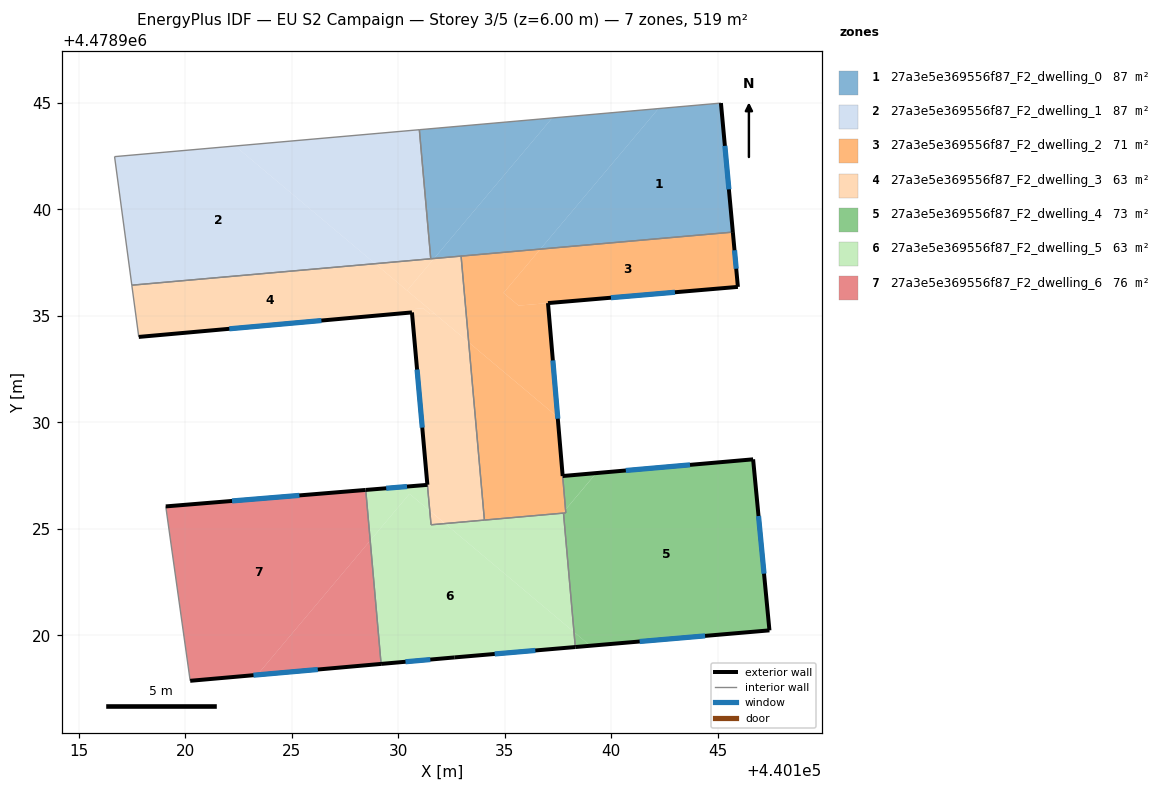
=== STOREY PLAN SPEC (per zone: floor XY polygon, exterior-wall plan segments, windows/doors) ===
zone 1: 27a3e5e369556f87_F2_dwelling_0  (86.6 m²)
  floor: (440145.71, 4478938.93) (440145.15, 4478944.99) (440142.22, 4478944.73) (440136.67, 4478938.14)
  floor: (440136.67, 4478938.14) (440142.22, 4478944.73) (440137.22, 4478944.29) (440131.68, 4478937.70)
  floor: (440131.68, 4478937.70) (440137.22, 4478944.29) (440130.99, 4478943.74) (440131.52, 4478937.68)
  exterior wall: (440145.15, 4478944.99) – (440145.71, 4478938.93)  [6.1 m]
    window: (440145.34, 4478942.99) – (440145.52, 4478940.94)  [2.1 m²]
  interior walls: 4
zone 2: 27a3e5e369556f87_F2_dwelling_1  (86.6 m²)
  floor: (440128.91, 4478937.45) (440122.34, 4478942.98) (440116.67, 4478942.48) (440117.48, 4478936.44)
  floor: (440131.52, 4478937.68) (440130.99, 4478943.74) (440122.34, 4478942.98) (440128.91, 4478937.45)
  interior walls: 4
zone 3: 27a3e5e369556f87_F2_dwelling_2  (71.0 m²)
  floor: (440137.48, 4478930.25) (440137.03, 4478935.60) (440135.65, 4478935.48) (440134.94, 4478936.08) (440136.67, 4478938.14) (440132.95, 4478937.81) (440133.30, 4478933.76)
  floor: (440145.95, 4478936.36) (440145.71, 4478938.93) (440136.67, 4478938.14) (440134.94, 4478936.08) (440135.65, 4478935.48)
  floor: (440137.71, 4478925.73) (440137.85, 4478925.90) (440137.48, 4478930.25) (440133.30, 4478933.76) (440134.04, 4478925.41)
  floor: (440137.86, 4478925.75) (440137.85, 4478925.90) (440137.71, 4478925.73)
  exterior wall: (440145.71, 4478938.93) – (440145.95, 4478936.36)  [2.6 m]
    window: (440145.79, 4478938.08) – (440145.87, 4478937.21)  [0.9 m²]
  exterior wall: (440145.95, 4478936.36) – (440137.03, 4478935.60)  [9.0 m]
    window: (440142.99, 4478936.11) – (440139.98, 4478935.85)  [3.1 m²]
  exterior wall: (440137.03, 4478935.60) – (440137.72, 4478927.48)  [8.2 m]
    window: (440137.26, 4478932.91) – (440137.49, 4478930.17)  [2.8 m²]
  interior walls: 5
zone 4: 27a3e5e369556f87_F2_dwelling_3  (63.0 m²)
  floor: (440130.41, 4478936.19) (440131.68, 4478937.70) (440128.91, 4478937.45)
  floor: (440131.70, 4478935.11) (440128.91, 4478937.45) (440117.48, 4478936.44) (440117.81, 4478934.01) (440130.64, 4478935.16) (440130.65, 4478935.01) (440130.80, 4478935.03) (440130.78, 4478935.33) (440131.16, 4478935.36) (440131.49, 4478935.09)
  floor: (440134.04, 4478925.41) (440133.30, 4478933.76) (440131.70, 4478935.11) (440131.49, 4478935.09) (440131.17, 4478935.36) (440130.78, 4478935.33) (440130.80, 4478935.03) (440130.65, 4478935.01) (440131.36, 4478927.07) (440131.48, 4478925.85) (440132.19, 4478925.25)
  floor: (440133.30, 4478933.76) (440132.95, 4478937.81) (440131.68, 4478937.70) (440130.41, 4478936.19)
  floor: (440132.19, 4478925.25) (440131.48, 4478925.85) (440131.54, 4478925.19)
  exterior wall: (440131.36, 4478927.07) – (440130.64, 4478935.16)  [8.1 m]
    window: (440131.12, 4478929.75) – (440130.88, 4478932.48)  [2.8 m²]
  exterior wall: (440130.64, 4478935.16) – (440117.81, 4478934.01)  [12.9 m]
    window: (440126.39, 4478934.78) – (440122.06, 4478934.39)  [4.4 m²]
  interior walls: 6
zone 5: 27a3e5e369556f87_F2_dwelling_4  (73.3 m²)
  floor: (440147.43, 4478920.23) (440146.66, 4478928.26) (440139.30, 4478927.62) (440137.85, 4478925.90) (440137.86, 4478925.75) (440137.76, 4478925.74) (440138.25, 4478920.15) (440139.02, 4478919.51)
  floor: (440137.85, 4478925.90) (440139.29, 4478927.62) (440137.72, 4478927.48)
  floor: (440139.02, 4478919.51) (440138.25, 4478920.15) (440138.31, 4478919.45)
  exterior wall: (440137.72, 4478927.48) – (440146.66, 4478928.26)  [9.0 m]
    window: (440140.68, 4478927.74) – (440143.70, 4478928.00)  [3.1 m²]
  exterior wall: (440146.66, 4478928.26) – (440147.43, 4478920.23)  [8.1 m]
    window: (440146.92, 4478925.60) – (440147.17, 4478922.89)  [2.7 m²]
  exterior wall: (440147.43, 4478920.23) – (440138.31, 4478919.45)  [9.2 m]
    window: (440144.41, 4478919.97) – (440141.33, 4478919.71)  [3.1 m²]
  interior walls: 3
zone 6: 27a3e5e369556f87_F2_dwelling_5  (63.2 m²)
  floor: (440138.31, 4478919.45) (440138.25, 4478920.15) (440132.19, 4478925.25) (440131.54, 4478925.19) (440131.48, 4478925.85) (440130.52, 4478926.64) (440128.68, 4478924.45) (440129.19, 4478918.66) (440132.65, 4478918.96)
  floor: (440138.25, 4478920.15) (440137.76, 4478925.74) (440132.19, 4478925.25)
  floor: (440131.47, 4478925.85) (440131.36, 4478927.06) (440128.47, 4478926.83) (440128.68, 4478924.45) (440130.52, 4478926.64)
  exterior wall: (440138.31, 4478919.45) – (440132.65, 4478918.96)  [5.7 m]
    window: (440136.43, 4478919.29) – (440134.52, 4478919.12)  [1.9 m²]
  exterior wall: (440132.65, 4478918.96) – (440129.19, 4478918.66)  [3.5 m]
    window: (440131.50, 4478918.86) – (440130.34, 4478918.76)  [1.2 m²]
  exterior wall: (440128.47, 4478926.83) – (440131.37, 4478927.07)  [2.9 m]
    window: (440129.43, 4478926.91) – (440130.41, 4478926.99)  [1.0 m²]
  interior walls: 5
zone 7: 27a3e5e369556f87_F2_dwelling_6  (75.8 m²)
  floor: (440123.38, 4478918.14) (440128.68, 4478924.45) (440128.46, 4478926.83) (440119.08, 4478926.05) (440120.22, 4478917.86)
  floor: (440129.19, 4478918.66) (440128.68, 4478924.45) (440123.38, 4478918.14)
  exterior wall: (440119.08, 4478926.05) – (440128.46, 4478926.83)  [9.4 m]
    window: (440122.19, 4478926.31) – (440125.35, 4478926.57)  [3.2 m²]
  exterior wall: (440129.19, 4478918.66) – (440120.22, 4478917.86)  [9.0 m]
    window: (440126.22, 4478918.39) – (440123.20, 4478918.13)  [3.1 m²]
  interior walls: 2

=== DERIVED (storey summary) ===
Building: EU S2 Campaign
Storey: 3 of 5  (floor level z = 6.00 m)
Storey gross floor area: 519.5 m²
Zones on this storey: 7
  - 27a3e5e369556f87_F2_dwelling_0: floor 86.6 m²; exterior wall 6.1 m (18.3 m²); 1 window(s) 2.1 m²; WWR 11.4%
  - 27a3e5e369556f87_F2_dwelling_1: floor 86.6 m²
  - 27a3e5e369556f87_F2_dwelling_2: floor 71.0 m²; exterior wall 19.7 m (59.1 m²); 3 window(s) 6.7 m²; WWR 11.4%
  - 27a3e5e369556f87_F2_dwelling_3: floor 63.0 m²; exterior wall 21.0 m (63.0 m²); 2 window(s) 7.2 m²; WWR 11.4%
  - 27a3e5e369556f87_F2_dwelling_4: floor 73.3 m²; exterior wall 26.2 m (78.6 m²); 3 window(s) 8.9 m²; WWR 11.4%
  - 27a3e5e369556f87_F2_dwelling_5: floor 63.2 m²; exterior wall 12.1 m (36.2 m²); 3 window(s) 4.1 m²; WWR 11.4%
  - 27a3e5e369556f87_F2_dwelling_6: floor 75.8 m²; exterior wall 18.4 m (55.3 m²); 2 window(s) 6.3 m²; WWR 11.4%
Zone adjacency (shared interzone walls):
  - 27a3e5e369556f87_F2_dwelling_0 ↔ 27a3e5e369556f87_F2_dwelling_1
  - 27a3e5e369556f87_F2_dwelling_0 ↔ 27a3e5e369556f87_F2_dwelling_2
  - 27a3e5e369556f87_F2_dwelling_0 ↔ 27a3e5e369556f87_F2_dwelling_3
  - 27a3e5e369556f87_F2_dwelling_1 ↔ 27a3e5e369556f87_F2_dwelling_3
  - 27a3e5e369556f87_F2_dwelling_2 ↔ 27a3e5e369556f87_F2_dwelling_3
  - 27a3e5e369556f87_F2_dwelling_2 ↔ 27a3e5e369556f87_F2_dwelling_4
  - 27a3e5e369556f87_F2_dwelling_2 ↔ 27a3e5e369556f87_F2_dwelling_5
  - 27a3e5e369556f87_F2_dwelling_3 ↔ 27a3e5e369556f87_F2_dwelling_5
  - 27a3e5e369556f87_F2_dwelling_4 ↔ 27a3e5e369556f87_F2_dwelling_5
  - 27a3e5e369556f87_F2_dwelling_5 ↔ 27a3e5e369556f87_F2_dwelling_6